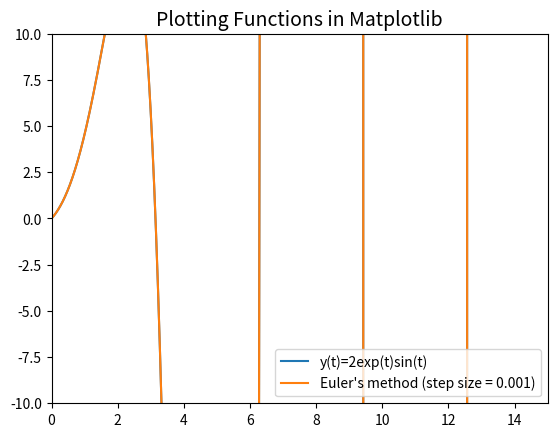

This figure's Python source:
import numpy as np
import matplotlib.pyplot as plt

min = 0
max = 15
h = .001

# Define an Additional Function
def realDef(t):
    return 2 * np.exp(t) * np.sin(t)

def derivative(t):
    return 2 * np.exp(t) * np.cos(t) + 2 * np.exp(t) * np.sin(t)

eulerPoints = [0]
xPoints = [0]
itter = min
i = 0
while itter < max:
    newPoint = eulerPoints[i] + h * derivative(itter)
    eulerPoints.append(newPoint)
    xPoints.append(itter+h)
    itter += h
    i+=1


# Create x and y values
t = np.linspace(min, max, 100000)
y1 = realDef(t)
#y2 = eulerApprox(t)

print(realDef(0))

# Plot both functions
fig, ax = plt.subplots()
ax.plot(t, y1, label='y(t)=2exp(t)sin(t)')
ax.plot(xPoints, eulerPoints, label='Euler\'s method (step size = ' + str(h) + ')')
#ax.plot(t, y2, label='Euler\'s method')
ax.set_title('Plotting Functions in Matplotlib', size=14)
ax.set_xlim(min, max)
ax.set_ylim(-10, 10)
plt.legend()
plt.show()
